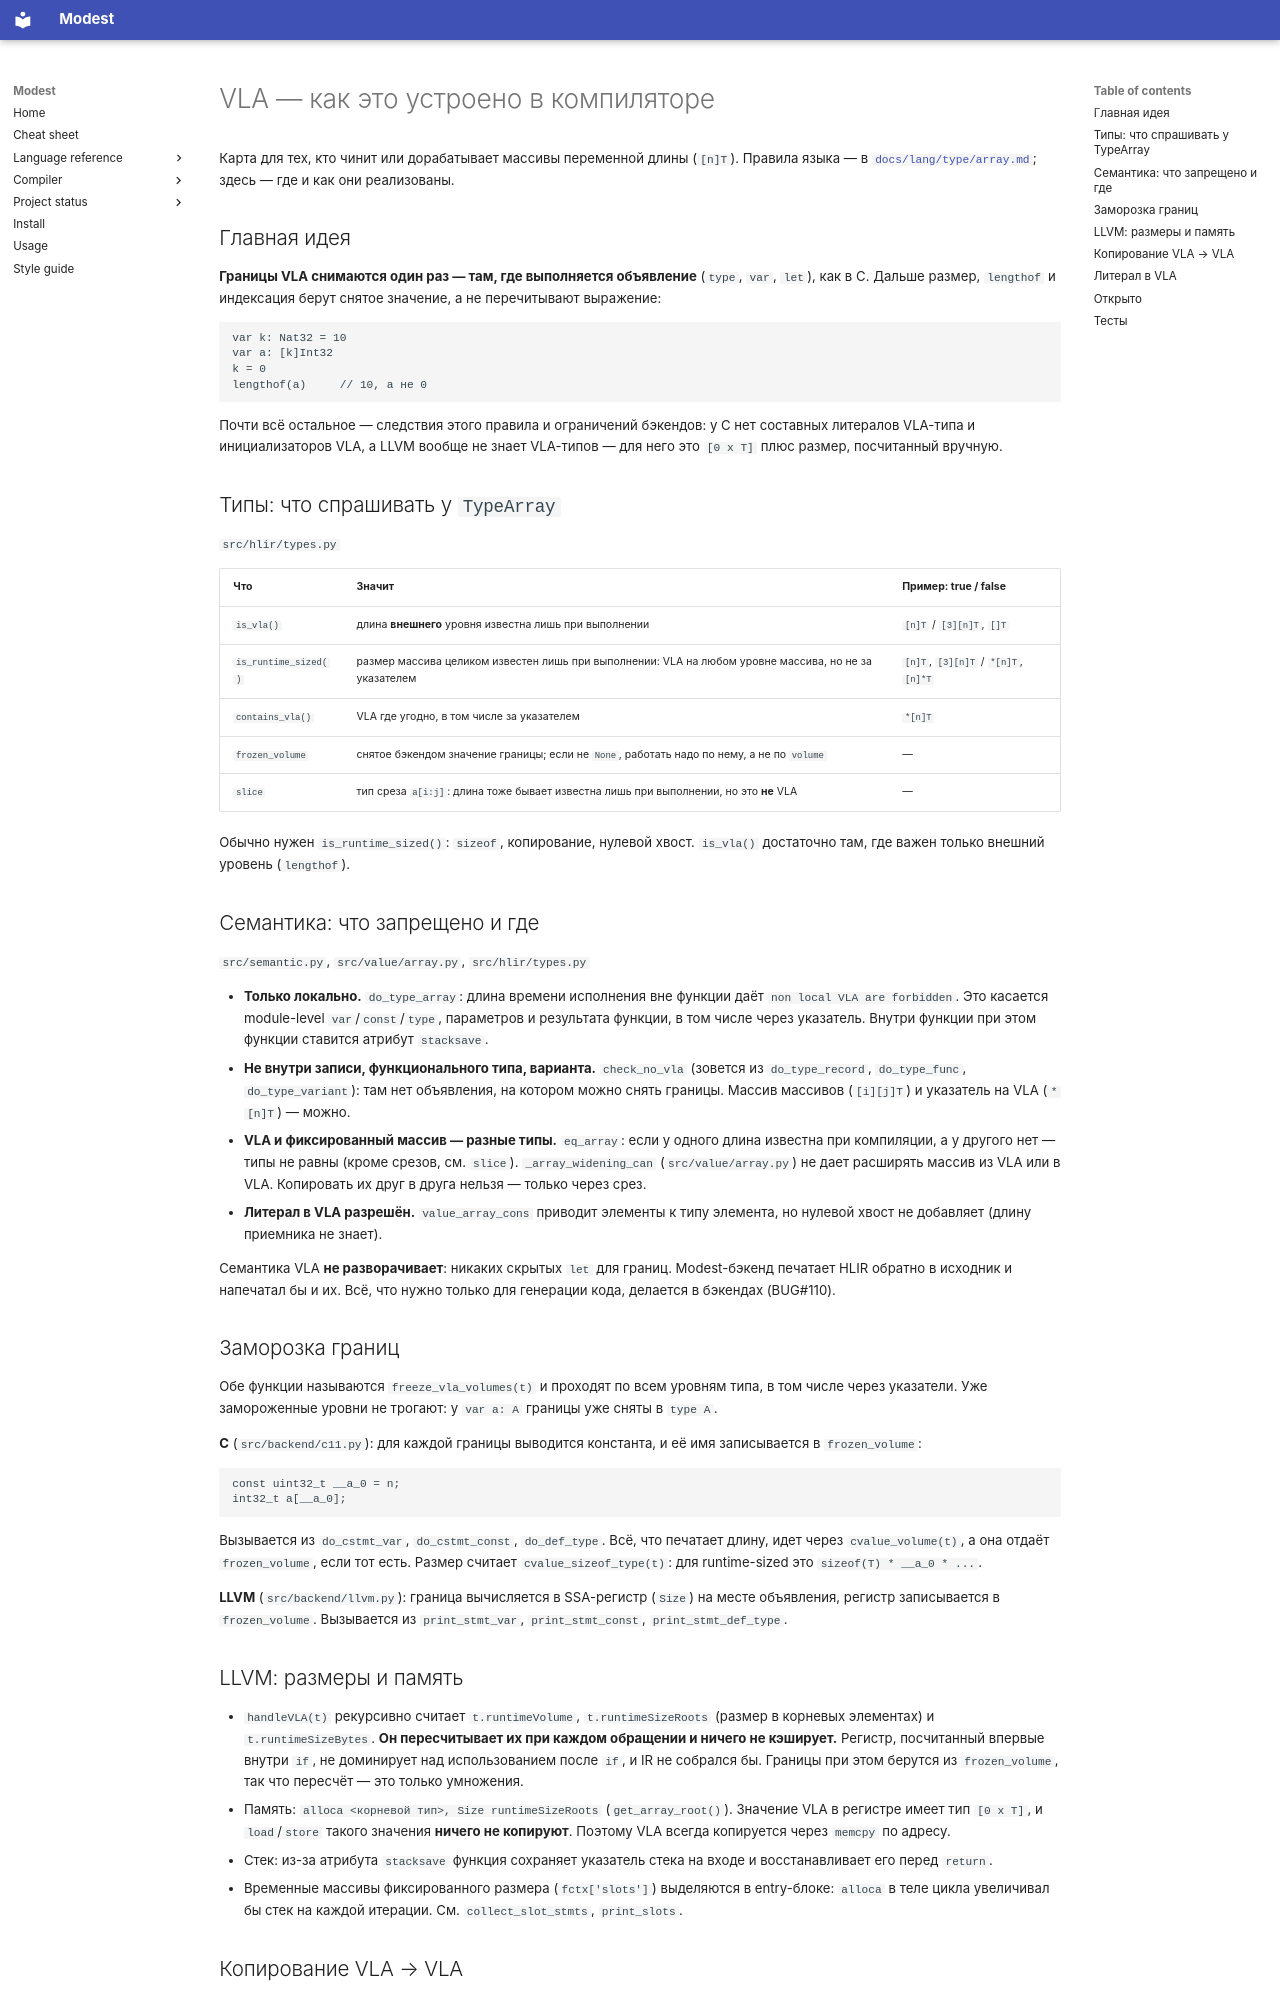

repository: cryptomouse/Modest · page: agents/claude/vla/index.html · generator: mkdocs

# VLA — как это устроено в компиляторе

Карта для тех, кто чинит или дорабатывает массивы переменной длины
(`[n]T`). Правила языка — в [`docs/lang/type/array.md`](../../lang/type/array.md#variable-length-arrays);
здесь — где и как они реализованы.

## Главная идея

**Границы VLA снимаются один раз — там, где выполняется объявление**
(`type`, `var`, `let`), как в C. Дальше размер, `lengthof` и индексация
берут снятое значение, а не перечитывают выражение:

```modest
var k: Nat32 = 10
var a: [k]Int32
k = 0
lengthof(a)     // 10, а не 0
```

Почти всё остальное — следствия этого правила и ограничений бэкендов:
у C нет составных литералов VLA-типа и инициализаторов VLA, а LLVM вообще
не знает VLA-типов — для него это `[0 x T]` плюс размер, посчитанный
вручную.

## Типы: что спрашивать у `TypeArray`

`src/hlir/types.py`

| Что | Значит | Пример: true / false |
|---|---|---|
| `is_vla()` | длина **внешнего** уровня известна лишь при выполнении | `[n]T` / `[3][n]T`, `[]T` |
| `is_runtime_sized()` | размер массива целиком известен лишь при выполнении: VLA на любом уровне массива, но не за указателем | `[n]T`, `[3][n]T` / `*[n]T`, `[n]*T` |
| `contains_vla()` | VLA где угодно, в том числе за указателем | `*[n]T` |
| `frozen_volume` | снятое бэкендом значение границы; если не `None`, работать надо по нему, а не по `volume` | — |
| `slice` | тип среза `a[i:j]`: длина тоже бывает известна лишь при выполнении, но это **не** VLA | — |

Обычно нужен `is_runtime_sized()`: `sizeof`, копирование, нулевой хвост.
`is_vla()` достаточно там, где важен только внешний уровень (`lengthof`).

## Семантика: что запрещено и где

`src/semantic.py`, `src/value/array.py`, `src/hlir/types.py`

- **Только локально.** `do_type_array`: длина времени исполнения вне
  функции даёт `non local VLA are forbidden`. Это касается module-level
  `var`/`const`/`type`, параметров и результата функции, в том числе
  через указатель. Внутри функции при этом функции ставится атрибут
  `stacksave`.
- **Не внутри записи, функционального типа, варианта.** `check_no_vla`
  (зовется из `do_type_record`, `do_type_func`, `do_type_variant`): там
  нет объявления, на котором можно снять границы. Массив массивов
  (`[i][j]T`) и указатель на VLA (`*[n]T`) — можно.
- **VLA и фиксированный массив — разные типы.** `eq_array`: если у одного
  длина известна при компиляции, а у другого нет — типы не равны (кроме
  срезов, см. `slice`). `_array_widening_can` (`src/value/array.py`) не
  дает расширять массив из VLA или в VLA. Копировать их друг в друга
  нельзя — только через срез.
- **Литерал в VLA разрешён.** `value_array_cons` приводит элементы к типу
  элемента, но нулевой хвост не добавляет (длину приемника не знает).

Семантика VLA **не разворачивает**: никаких скрытых `let` для границ.
Modest-бэкенд печатает HLIR обратно в исходник и напечатал бы и их. Всё,
что нужно только для генерации кода, делается в бэкендах (BUG#110).

## Заморозка границ

Обе функции называются `freeze_vla_volumes(t)` и проходят по всем
уровням типа, в том числе через указатели. Уже замороженные уровни не
трогают: у `var a: A` границы уже сняты в `type A`.

**C** (`src/backend/c11.py`): для каждой границы выводится константа, и
её имя записывается в `frozen_volume`:

```c
const uint32_t __a_0 = n;
int32_t a[__a_0];
```

Вызывается из `do_cstmt_var`, `do_cstmt_const`, `do_def_type`. Всё, что
печатает длину, идет через `cvalue_volume(t)`, а она отдаёт
`frozen_volume`, если тот есть. Размер считает
`cvalue_sizeof_type(t)`: для runtime-sized это
`sizeof(T) * __a_0 * ...`.

**LLVM** (`src/backend/llvm.py`): граница вычисляется в SSA-регистр
(`Size`) на месте объявления, регистр записывается в `frozen_volume`.
Вызывается из `print_stmt_var`, `print_stmt_const`,
`print_stmt_def_type`.

## LLVM: размеры и память

- `handleVLA(t)` рекурсивно считает `t.runtimeVolume`,
  `t.runtimeSizeRoots` (размер в корневых элементах) и
  `t.runtimeSizeBytes`. **Он пересчитывает их при каждом обращении и
  ничего не кэширует.** Регистр, посчитанный впервые внутри `if`, не
  доминирует над использованием после `if`, и IR не собрался бы. Границы
  при этом берутся из `frozen_volume`, так что пересчёт — это только
  умножения.
- Память: `alloca <корневой тип>, Size runtimeSizeRoots`
  (`get_array_root()`). Значение VLA в регистре имеет тип `[0 x T]`, и
  `load`/`store` такого значения **ничего не копируют**. Поэтому VLA
  всегда копируется через `memcpy` по адресу.
- Стек: из-за атрибута `stacksave` функция сохраняет указатель стека на
  входе и восстанавливает его перед `return`.
- Временные массивы фиксированного размера (`fctx['slots']`) выделяются
  в entry-блоке: `alloca` в теле цикла увеличивал бы стек на каждой
  итерации. См. `collect_slot_stmts`, `print_slots`.
